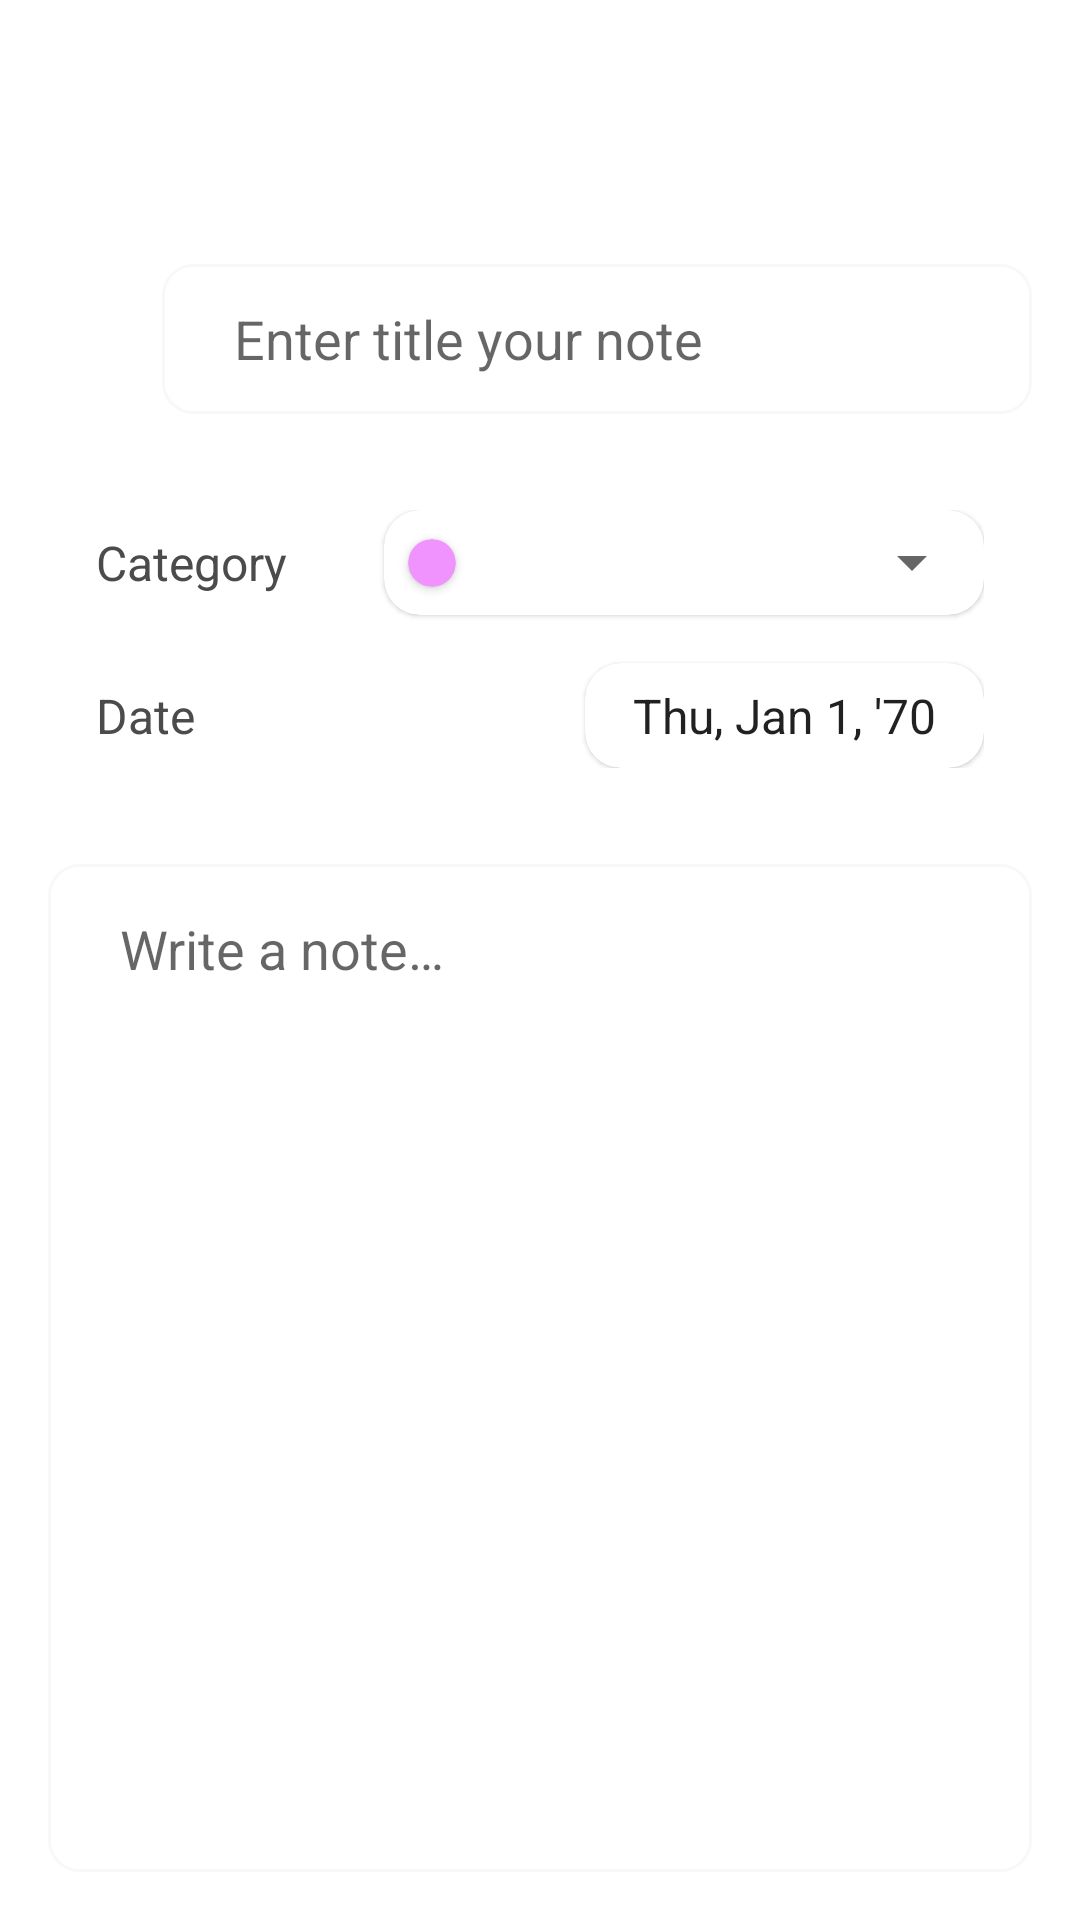

Produce the Android XML layout that renders to this screen, including the resource entries it uses.
<!-- AndroidManifest.xml: application theme Theme.NotesAPP -->
<!-- res/layout/fragment_add.xml -->
<?xml version="1.0" encoding="utf-8"?>
<androidx.constraintlayout.widget.ConstraintLayout xmlns:android="http://schemas.android.com/apk/res/android"
    xmlns:app="http://schemas.android.com/apk/res-auto"
    xmlns:tools="http://schemas.android.com/tools"
    android:layout_width="match_parent"
    android:layout_height="match_parent"
    android:padding="16dp"
    tools:context='.ui.add.AddFragment'>

    <com.google.android.material.appbar.MaterialToolbar
        android:id="@+id/toolbar_add"
        android:layout_width="match_parent"
        android:layout_height="wrap_content"
        app:layout_constraintTop_toTopOf="parent" />

    <View
        android:id="@+id/view"
        android:layout_width="30dp"
        android:layout_height="30dp"
        android:background="@drawable/bg_light_gray"
        app:layout_constraintBottom_toBottomOf="@id/edt_title_add"
        app:layout_constraintStart_toStartOf="parent"
        app:layout_constraintTop_toTopOf="@id/edt_title_add" />

    <EditText
        android:id="@+id/edt_title_add"
        android:layout_width="0dp"
        android:layout_height="50dp"
        android:layout_marginStart="8dp"
        android:layout_marginTop="16dp"
        android:background="@drawable/custom_input"
        android:ems="10"
        android:hint="@string/txt_title"
        android:importantForAutofill="no"
        android:inputType="textPersonName"
        android:paddingStart="24dp"
        android:paddingEnd="24dp"
        app:layout_constraintEnd_toEndOf="parent"
        app:layout_constraintStart_toEndOf="@+id/view"
        app:layout_constraintTop_toBottomOf="@id/toolbar_add" />

    <androidx.constraintlayout.widget.ConstraintLayout
        android:id="@+id/view_2"
        android:layout_width="match_parent"
        android:layout_height="wrap_content"
        android:layout_marginTop="16dp"
        android:background="@drawable/bg_light_gray"
        android:padding="16dp"
        app:layout_constraintTop_toBottomOf="@id/edt_title_add">

        <TextView
            android:id="@+id/tv_priority"
            android:layout_width="wrap_content"
            android:layout_height="wrap_content"
            android:background="@android:color/transparent"
            android:text="@string/txt_priority"
            android:textColor="@color/gray"
            android:textSize="16sp"
            app:layout_constraintBottom_toBottomOf="@id/cv_priority"
            app:layout_constraintStart_toStartOf="parent"
            app:layout_constraintTop_toTopOf="@id/cv_priority" />

        <TextView
            android:id="@+id/tv_date"
            android:layout_width="wrap_content"
            android:layout_height="wrap_content"
            android:background="@android:color/transparent"
            android:text="@string/txt_date"
            android:textColor="@color/gray"
            android:textSize="16sp"
            app:layout_constraintBottom_toBottomOf="@id/cv_date"
            app:layout_constraintStart_toStartOf="parent"
            app:layout_constraintTop_toTopOf="@id/cv_date" />

        <com.google.android.material.card.MaterialCardView
            android:id="@+id/cv_priority"
            android:layout_width="200dp"
            android:layout_height="wrap_content"
            android:orientation="horizontal"
            app:cardBackgroundColor="@color/white"
            app:cardCornerRadius="12dp"
            app:layout_constraintEnd_toEndOf="parent"
            app:layout_constraintTop_toTopOf="parent">

            <androidx.constraintlayout.widget.ConstraintLayout
                android:layout_width="match_parent"
                android:layout_height="match_parent">

                <androidx.cardview.widget.CardView
                    android:id="@+id/priority_indicator"
                    android:layout_width="16dp"
                    android:layout_height="16dp"
                    android:layout_marginStart="8dp"
                    app:cardBackgroundColor="@color/pink"
                    app:cardCornerRadius="100dp"
                    app:layout_constraintBottom_toBottomOf="parent"
                    app:layout_constraintEnd_toStartOf="@id/spinner_priorities"
                    app:layout_constraintStart_toStartOf="parent"
                    app:layout_constraintTop_toTopOf="parent" />

                <androidx.appcompat.widget.AppCompatSpinner
                    android:id="@+id/spinner_priorities"
                    android:layout_width="0dp"
                    android:layout_height="35dp"
                    android:layout_marginStart="8dp"
                    android:entries="@array/priorities"
                    app:layout_constraintBottom_toBottomOf="parent"
                    app:layout_constraintEnd_toEndOf="parent"
                    app:layout_constraintStart_toEndOf="@id/priority_indicator"
                    app:layout_constraintTop_toTopOf="parent" />
            </androidx.constraintlayout.widget.ConstraintLayout>
        </com.google.android.material.card.MaterialCardView>

        <com.google.android.material.card.MaterialCardView
            android:id="@+id/cv_date"
            android:layout_width="wrap_content"
            android:layout_height="wrap_content"
            android:layout_marginTop="16dp"
            android:orientation="horizontal"
            app:cardBackgroundColor="@color/white"
            app:cardCornerRadius="12dp"
            app:layout_constraintEnd_toEndOf="parent"
            app:layout_constraintTop_toBottomOf="@id/cv_priority">

            <TextClock
                android:layout_width="match_parent"
                android:layout_height="35dp"
                android:format12Hour="EEE, MMM d, ''yy"
                android:format24Hour="EEE, MMM d, ''yy"
                android:gravity="center"
                android:paddingStart="16dp"
                android:paddingEnd="16dp"
                android:textSize="16sp" />
        </com.google.android.material.card.MaterialCardView>
    </androidx.constraintlayout.widget.ConstraintLayout>

    <EditText
        android:id="@+id/edt_description_add"
        android:layout_width="0dp"
        android:layout_height="0dp"
        android:layout_marginTop="16dp"
        android:background="@drawable/custom_input"
        android:ems="10"
        android:gravity="start|top"
        android:hint="@string/txt_description"
        android:importantForAutofill="no"
        android:inputType="textMultiLine"
        android:paddingStart="24dp"
        android:paddingTop="16dp"
        android:paddingEnd="24dp"
        app:layout_constraintBottom_toBottomOf="parent"
        app:layout_constraintEnd_toEndOf="parent"
        app:layout_constraintStart_toStartOf="parent"
        app:layout_constraintTop_toBottomOf="@+id/view_2" />
</androidx.constraintlayout.widget.ConstraintLayout>
<!-- resources referenced by this layout -->
<resources>
  <color name="gray">#4B4B4B</color>
  <color name="pink">#F093FF</color>
  <color name="white">#FFFFFFFF</color>
  <!-- drawable custom_input (drawable) -->
  <?xml version="1.0" encoding="utf-8"?>
  <selector xmlns:android="http://schemas.android.com/apk/res/android">
  
      <item android:state_enabled="true" android:state_focused="true">
          <shape android:shape="rectangle">
              <solid android:color="@android:color/transparent"/>
              <corners android:radius="10dp"/>
              <stroke android:width="1dp" android:color="@color/dark_gray"/>
          </shape>
      </item>
  
      <item android:state_focused="false">
          <shape android:shape="rectangle">
              <solid android:color="@android:color/transparent"/>
              <corners android:radius="10dp"/>
              <stroke android:width="1dp" android:color="@color/light_gray"/>
          </shape>
      </item>
  
  </selector>
  <string name="txt_date">Date</string>
  <string name="txt_description">Write a note…</string>
  <string name="txt_priority">Category</string>
  <string name="txt_title">Enter title your note</string>
  <style name="Theme.NotesAPP" parent="Theme.MaterialComponents.DayNight.DarkActionBar">
          
          <item name="colorPrimary">@color/white</item>
          <item name="colorPrimaryVariant">@color/white</item>
          <item name="colorOnPrimary">@color/black</item>
          
          <item name="colorSecondary">@color/teal_200</item>
          <item name="colorSecondaryVariant">@color/teal_700</item>
          <item name="colorOnSecondary">@color/white</item>
          
          <item name="android:statusBarColor" tools:targetApi="l">?attr/colorPrimaryVariant</item>
          
          <item name="floatingActionButtonStyle">@style/FabRectangleRadius</item>
      </style>
  <color name="dark_gray">#3B3B3B</color>
  <color name="light_gray">#F6F8FA</color>
  <color name="black">#FF000000</color>
  <color name="teal_200">#FF03DAC5</color>
  <color name="teal_700">#FF018786</color>
  <style name="FabRectangleRadius" parent="FabStyle">
          <item name="cornerSize">25%</item>
      </style>
  <style name="FabStyle" parent="Widget.Design.FloatingActionButton">
          <item name="shapeAppearanceOverlay">@style/FabRectangleRadius</item>
      </style>
</resources>
